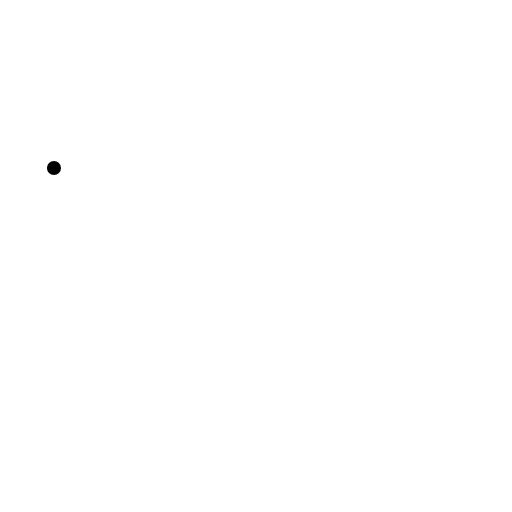
t = 0.00 s
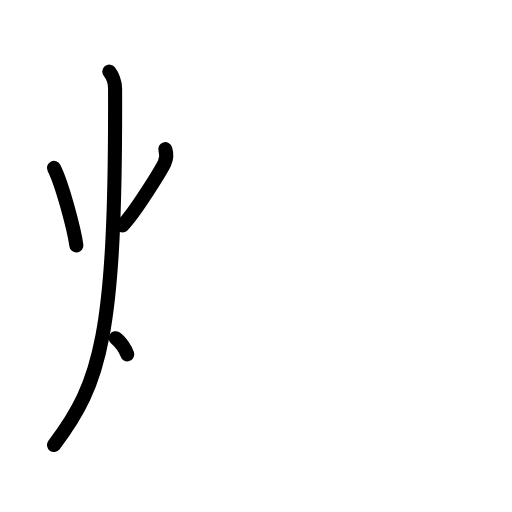
t = 3.25 s
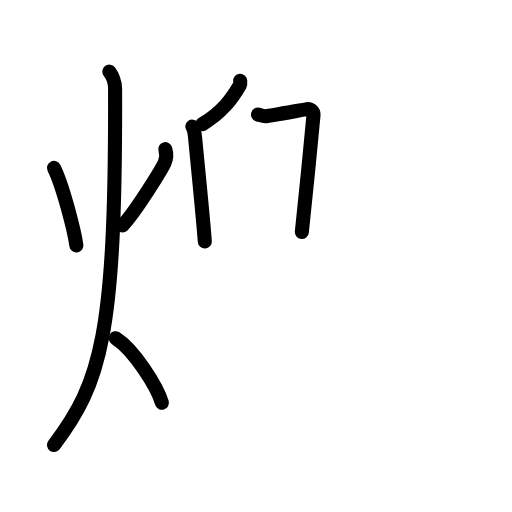
t = 6.81 s
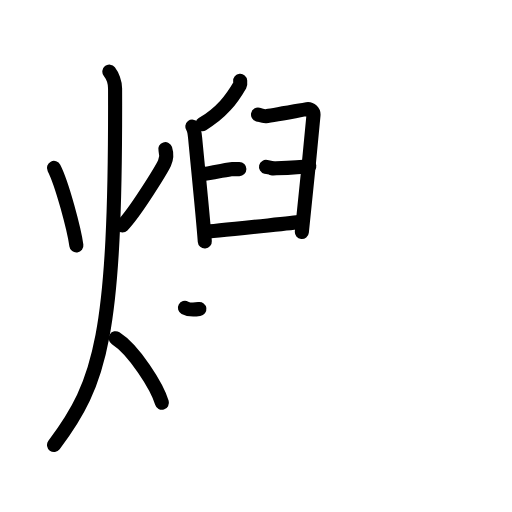
t = 10.25 s
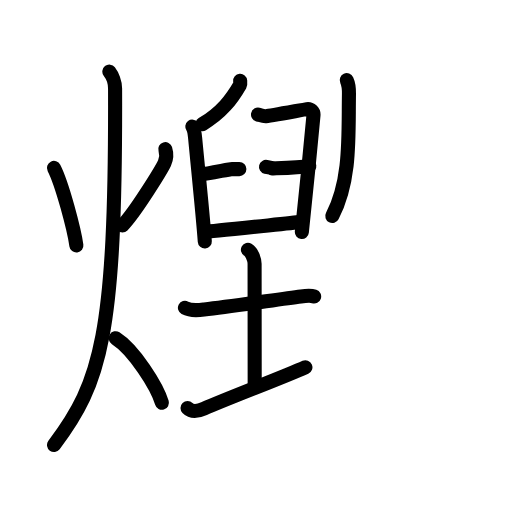
t = 13.63 s
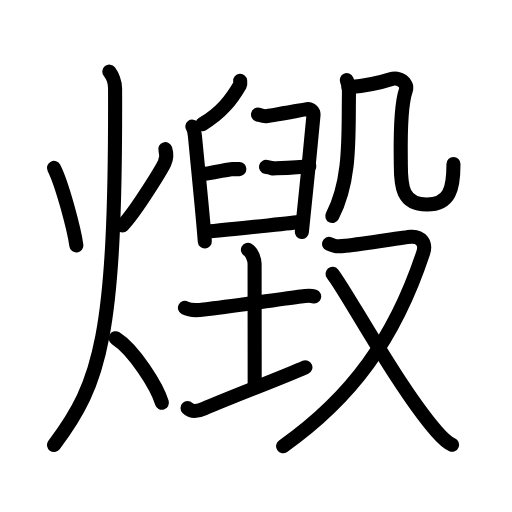
t = 17.00 s

The animated SVG that drew these frames (rendered in a browser with its animation timeline set to each time). Animation: 55 SMIL elements (animate=55); one cycle of 17.00 s.

<?xml version="1.0" encoding="UTF-8"?>
<!--
AniKanjiVG is licensed by CC-BY-SA Paul C. Sommerhoff (https://bitbucket.org/sommerhoff/anikanjivg).
AniKanjiVG uses KanjiVG which is licensed by CC-BY-SA Ulrich Apel (http://kanjivg.tagaini.net).
See also http://creativecommons.org/licenses/by-sa/3.0/
-->
<svg xmlns:kvg='http://kanjivg.tagaini.net' xmlns='http://www.w3.org/2000/svg' width='109' height='109' viewBox='0 0 109 109' style='fill:none;stroke:#000000;stroke-width:3;stroke-linecap:round;stroke-linejoin:round;' id="kvg:kanji_071ec"><g id="kvg:071ec" kvg:element="燬"><g id="kvg:071ec-g1" kvg:element="火" kvg:position="left" kvg:radical="general"><path id="kvg:071ec-s1" kvg:type="㇔" d="M11.49,35.75c1.75,3.41,4.29,13.09,4.77,16.5"><animate attributeName="d" begin="0.0s" dur="1.0s" from="M11.49,35.75C11.49,35.75,11.49,35.75,11.49,35.75" to="M11.49,35.75c1.75,3.41,4.29,13.09,4.77,16.5" />
</path>
<path id="kvg:071ec-s2" kvg:type="㇒" d="M35.19,31.75c0.31,1,0.38,1.78-0.17,2.97c-0.55,1.19-6.21,10.5-8.96,13.28"><animate attributeName="d" begin="1.0s" dur="0.5s" from="M35.19,31.75C35.19,31.75,35.19,31.75,35.19,31.75" to="M35.19,31.75c0.31,1,0.38,1.78-0.17,2.97" />
<animate attributeName="d" begin="1.5s" dur="0.5s" from="M35.19,31.75c0.31,1,0.38,1.78-0.17,2.97c0,0,0,0,0,0,0" to="M35.19,31.75c0.31,1,0.38,1.78-0.17,2.97c-0.55,1.19-6.21,10.5-8.96,13.28" />
<animate attributeName="d" begin="0s" dur="1.0s" from="M-100,-100" to="M-100,-100" />
</path>
<path id="kvg:071ec-s3" kvg:type="㇒" d="M23.28,15.25c0.61,0.77,1.22,2.3,1.22,3.58c0.17,52.66-3.02,62.63-13,75.92"><animate attributeName="d" begin="2.0s" dur="0.5s" from="M23.28,15.25C23.28,15.25,23.28,15.25,23.28,15.25" to="M23.28,15.25c0.61,0.77,1.22,2.3,1.22,3.58" />
<animate attributeName="d" begin="2.5s" dur="0.5s" from="M23.28,15.25c0.61,0.77,1.22,2.3,1.22,3.58c0,0,0,0,0,0,0" to="M23.28,15.25c0.61,0.77,1.22,2.3,1.22,3.58c0.17,52.66-3.02,62.63-13,75.92" />
<animate attributeName="d" begin="0s" dur="2.0s" from="M-100,-100" to="M-100,-100" />
</path>
<path id="kvg:071ec-s4" kvg:type="㇔/㇏" d="M24.63,72c3.89,2.46,8.81,10.26,9.84,13.75"><animate attributeName="d" begin="3.0s" dur="1.0s" from="M24.63,72C24.63,72,24.63,72,24.63,72" to="M24.63,72c3.89,2.46,8.81,10.26,9.84,13.75" />
<animate attributeName="d" begin="0s" dur="3.0s" from="M-100,-100" to="M-100,-100" />
</path>
</g>
<g id="kvg:071ec-g2" kvg:element="毀" kvg:position="right"><g id="kvg:071ec-g3" kvg:position="left"><g id="kvg:071ec-g4" kvg:element="臼" kvg:position="top"><path id="kvg:071ec-s5" kvg:type="㇒" d="M51.13,17.21c0.02,0.22,0.09,0.64-0.04,0.87c-1.8,3.1-3.9,5.87-8,8.34"><animate attributeName="d" begin="4.0s" dur="0.5s" from="M51.13,17.21C51.13,17.21,51.13,17.21,51.13,17.21" to="M51.13,17.21c0.02,0.22,0.09,0.64-0.04,0.87" />
<animate attributeName="d" begin="4.5s" dur="0.5s" from="M51.13,17.21c0.02,0.22,0.09,0.64-0.04,0.87c0,0,0,0,0,0,0" to="M51.13,17.21c0.02,0.22,0.09,0.64-0.04,0.87c-1.8,3.1-3.9,5.87-8,8.34" />
<animate attributeName="d" begin="0s" dur="4.0s" from="M-100,-100" to="M-100,-100" />
</path>
<path id="kvg:071ec-s6" kvg:type="㇑" d="M40.94,26.96c0.37,0.48,0.52,1.54,0.61,2.52c0.33,3.57,1.71,17.09,2.05,21.92"><animate attributeName="d" begin="5.0s" dur="0.5s" from="M40.94,26.96C40.94,26.96,40.94,26.96,40.94,26.96" to="M40.94,26.96c0.37,0.48,0.52,1.54,0.61,2.52" />
<animate attributeName="d" begin="5.5s" dur="0.5s" from="M40.94,26.96c0.37,0.48,0.52,1.54,0.61,2.52c0,0,0,0,0,0,0" to="M40.94,26.96c0.37,0.48,0.52,1.54,0.61,2.52c0.33,3.57,1.71,17.09,2.05,21.92" />
<animate attributeName="d" begin="0s" dur="5.0s" from="M-100,-100" to="M-100,-100" />
</path>
<path id="kvg:071ec-s7" kvg:type="㇕" d="M54.93,24.39c0.5,0.12,0.89,0.35,1.59,0.35c0.69,0,8.04-1.4,8.83-1.51c0.79-0.12,1.45,0.58,1.39,1.28c-0.6,6.75-1.89,19.28-2.48,24.87"><animate attributeName="d" begin="6.0s" dur="0.25s" from="M54.93,24.39C54.93,24.39,54.93,24.39,54.93,24.39" to="M54.93,24.39c0.5,0.12,0.89,0.35,1.59,0.35" />
<animate attributeName="d" begin="6.25s" dur="0.25s" from="M54.93,24.39c0.5,0.12,0.89,0.35,1.59,0.35c0,0,0,0,0,0,0" to="M54.93,24.39c0.5,0.12,0.89,0.35,1.59,0.35c0.69,0,8.04-1.4,8.83-1.51" />
<animate attributeName="d" begin="6.5s" dur="0.25s" from="M54.93,24.39c0.5,0.12,0.89,0.35,1.59,0.35c0.69,0,8.04-1.4,8.83-1.51c0,0,0,0,0,0,0" to="M54.93,24.39c0.5,0.12,0.89,0.35,1.59,0.35c0.69,0,8.04-1.4,8.83-1.51c0.79-0.12,1.45,0.58,1.39,1.28" />
<animate attributeName="d" begin="6.75s" dur="0.25s" from="M54.93,24.39c0.5,0.12,0.89,0.35,1.59,0.35c0.69,0,8.04-1.4,8.83-1.51c0.79-0.12,1.45,0.58,1.39,1.28c0,0,0,0,0,0,0" to="M54.93,24.39c0.5,0.12,0.89,0.35,1.59,0.35c0.69,0,8.04-1.4,8.83-1.51c0.79-0.12,1.45,0.58,1.39,1.28c-0.6,6.75-1.89,19.28-2.48,24.87" />
<animate attributeName="d" begin="0s" dur="6.0s" from="M-100,-100" to="M-100,-100" />
</path>
<path id="kvg:071ec-s8" kvg:type="㇐" d="M42.54,37.16c2.08-0.23,6.34-1.16,6.83-1.16c0.5,0,1.19,0,1.59,0"><animate attributeName="d" begin="7.0s" dur="0.5s" from="M42.54,37.16C42.54,37.16,42.54,37.16,42.54,37.16" to="M42.54,37.16c2.08-0.23,6.34-1.16,6.83-1.16" />
<animate attributeName="d" begin="7.5s" dur="0.5s" from="M42.54,37.16c2.08-0.23,6.34-1.16,6.83-1.16c0,0,0,0,0,0,0" to="M42.54,37.16c2.08-0.23,6.34-1.16,6.83-1.16c0.5,0,1.19,0,1.59,0" />
<animate attributeName="d" begin="0s" dur="7.0s" from="M-100,-100" to="M-100,-100" />
</path>
<path id="kvg:071ec-s9" kvg:type="㇐" d="M56.63,35.53c0.5,0.12,2.28,0.35,1.59,0.35c-1.31,0,4.86-0.14,7.63-0.55"><animate attributeName="d" begin="8.0s" dur="0.5s" from="M56.63,35.53C56.63,35.53,56.63,35.53,56.63,35.53" to="M56.63,35.53c0.5,0.12,2.28,0.35,1.59,0.35" />
<animate attributeName="d" begin="8.5s" dur="0.5s" from="M56.63,35.53c0.5,0.12,2.28,0.35,1.59,0.35c0,0,0,0,0,0,0" to="M56.63,35.53c0.5,0.12,2.28,0.35,1.59,0.35c-1.31,0,4.86-0.14,7.63-0.55" />
<animate attributeName="d" begin="0s" dur="8.0s" from="M-100,-100" to="M-100,-100" />
</path>
<path id="kvg:071ec-s10" kvg:type="㇐" d="M43.63,49.34c1.29,0,18.63-1.94,20.12-2.05"><animate attributeName="d" begin="9.0s" dur="1.0s" from="M43.63,49.34C43.63,49.34,43.63,49.34,43.63,49.34" to="M43.63,49.34c1.29,0,18.63-1.94,20.12-2.05" />
<animate attributeName="d" begin="0s" dur="9.0s" from="M-100,-100" to="M-100,-100" />
</path>
</g>
<g id="kvg:071ec-g5" kvg:element="土" kvg:position="bottom"><path id="kvg:071ec-s11" kvg:type="㇐" d="M39.37,65.54c1.46,0.79,3.87,0.36,4.1,0.33c6.03-0.62,15.95-2.21,20.59-2.77c1.09-0.13,2.27-0.17,2.82,0.01"><animate attributeName="d" begin="10.0s" dur="0.3333333333333333s" from="M39.37,65.54C39.37,65.54,39.37,65.54,39.37,65.54" to="M39.37,65.54c1.46,0.79,3.87,0.36,4.1,0.33" />
<animate attributeName="d" begin="10.333333333333334s" dur="0.3333333333333333s" from="M39.37,65.54c1.46,0.79,3.87,0.36,4.1,0.33c0,0,0,0,0,0,0" to="M39.37,65.54c1.46,0.79,3.87,0.36,4.1,0.33c6.03-0.62,15.95-2.21,20.59-2.77" />
<animate attributeName="d" begin="10.666666666666666s" dur="0.3333333333333333s" from="M39.37,65.54c1.46,0.79,3.87,0.36,4.1,0.33c6.03-0.62,15.95-2.21,20.59-2.77c0,0,0,0,0,0,0" to="M39.37,65.54c1.46,0.79,3.87,0.36,4.1,0.33c6.03-0.62,15.95-2.21,20.59-2.77c1.09-0.13,2.27-0.17,2.82,0.01" />
<animate attributeName="d" begin="0s" dur="10.0s" from="M-100,-100" to="M-100,-100" />
</path>
<path id="kvg:071ec-s12" kvg:type="㇑a" d="M52.78,53.17c0.79,0.46,1.42,2.06,1.42,3c0,6.7,0.02,15.55,0.02,25.49"><animate attributeName="d" begin="11.0s" dur="0.5s" from="M52.78,53.17C52.78,53.17,52.78,53.17,52.78,53.17" to="M52.78,53.17c0.79,0.46,1.42,2.06,1.42,3" />
<animate attributeName="d" begin="11.5s" dur="0.5s" from="M52.78,53.17c0.79,0.46,1.42,2.06,1.42,3c0,0,0,0,0,0,0" to="M52.78,53.17c0.79,0.46,1.42,2.06,1.42,3c0,6.7,0.02,15.55,0.02,25.49" />
<animate attributeName="d" begin="0s" dur="11.0s" from="M-100,-100" to="M-100,-100" />
</path>
<path id="kvg:071ec-s13" kvg:type="㇐" d="M39.92,86.87c0.59,0.6,1.76,0.92,3.52,0.13c4.89-2.19,16.69-6.61,21.58-8.81"><animate attributeName="d" begin="12.0s" dur="0.5s" from="M39.92,86.87C39.92,86.87,39.92,86.87,39.92,86.87" to="M39.92,86.87c0.59,0.6,1.76,0.92,3.52,0.13" />
<animate attributeName="d" begin="12.5s" dur="0.5s" from="M39.92,86.87c0.59,0.6,1.76,0.92,3.52,0.13c0,0,0,0,0,0,0" to="M39.92,86.87c0.59,0.6,1.76,0.92,3.52,0.13c4.89-2.19,16.69-6.61,21.58-8.81" />
<animate attributeName="d" begin="0s" dur="12.0s" from="M-100,-100" to="M-100,-100" />
</path>
</g>
</g>
<g id="kvg:071ec-g6" kvg:element="殳" kvg:position="right"><g id="kvg:071ec-g7" kvg:element="几" kvg:position="top"><g id="kvg:071ec-g8" kvg:element="丿"><path id="kvg:071ec-s14" kvg:type="㇒" d="M73.82,17.07c0.43,0.93,0.49,1.81,0.47,2.91c-0.15,8.95,0.46,18.27-3.55,26.01"><animate attributeName="d" begin="13.0s" dur="0.5s" from="M73.82,17.07C73.82,17.07,73.82,17.07,73.82,17.07" to="M73.82,17.07c0.43,0.93,0.49,1.81,0.47,2.91" />
<animate attributeName="d" begin="13.5s" dur="0.5s" from="M73.82,17.07c0.43,0.93,0.49,1.81,0.47,2.91c0,0,0,0,0,0,0" to="M73.82,17.07c0.43,0.93,0.49,1.81,0.47,2.91c-0.15,8.95,0.46,18.27-3.55,26.01" />
<animate attributeName="d" begin="0s" dur="13.0s" from="M-100,-100" to="M-100,-100" />
</path>
</g>
<path id="kvg:071ec-s15" kvg:type="㇈b" d="M74.19,18.59c3.56-0.34,6.31-0.84,8.98-1.72c1.68-0.55,3.79,0.73,3.23,2.35c-1.4,4.03-1.07,12.51-1.07,15.85c0,4.63,0.3,8.48,5.55,8.48c4.86,0,5.66-3.3,5.66-8.65"><animate attributeName="d" begin="14.0s" dur="0.2s" from="M74.19,18.59C74.19,18.59,74.19,18.59,74.19,18.59" to="M74.19,18.59c3.56-0.34,6.31-0.84,8.98-1.72" />
<animate attributeName="d" begin="14.2s" dur="0.2s" from="M74.19,18.59c3.56-0.34,6.31-0.84,8.98-1.72c0,0,0,0,0,0,0" to="M74.19,18.59c3.56-0.34,6.31-0.84,8.98-1.72c1.68-0.55,3.79,0.73,3.23,2.35" />
<animate attributeName="d" begin="14.4s" dur="0.2s" from="M74.19,18.59c3.56-0.34,6.31-0.84,8.98-1.72c1.68-0.55,3.79,0.73,3.23,2.35c0,0,0,0,0,0,0" to="M74.19,18.59c3.56-0.34,6.31-0.84,8.98-1.72c1.68-0.55,3.79,0.73,3.23,2.35c-1.4,4.03-1.07,12.51-1.07,15.85" />
<animate attributeName="d" begin="14.6s" dur="0.2s" from="M74.19,18.59c3.56-0.34,6.31-0.84,8.98-1.72c1.68-0.55,3.79,0.73,3.23,2.35c-1.4,4.03-1.07,12.51-1.07,15.85c0,0,0,0,0,0,0" to="M74.19,18.59c3.56-0.34,6.31-0.84,8.98-1.72c1.68-0.55,3.79,0.73,3.23,2.35c-1.4,4.03-1.07,12.51-1.07,15.85c0,4.63,0.3,8.48,5.55,8.48" />
<animate attributeName="d" begin="14.8s" dur="0.2s" from="M74.19,18.59c3.56-0.34,6.31-0.84,8.98-1.72c1.68-0.55,3.79,0.73,3.23,2.35c-1.4,4.03-1.07,12.51-1.07,15.85c0,4.63,0.3,8.48,5.55,8.48c0,0,0,0,0,0,0" to="M74.19,18.59c3.56-0.34,6.31-0.84,8.98-1.72c1.68-0.55,3.79,0.73,3.23,2.35c-1.4,4.03-1.07,12.51-1.07,15.85c0,4.63,0.3,8.48,5.55,8.48c4.86,0,5.66-3.3,5.66-8.65" />
<animate attributeName="d" begin="0s" dur="14.0s" from="M-100,-100" to="M-100,-100" />
</path>
</g>
<g id="kvg:071ec-g9" kvg:element="又" kvg:position="bottom"><path id="kvg:071ec-s16" kvg:type="㇇" d="M70.06,51.93c1.13,0.4,1.2,0.67,3.52,0.4c4.92-0.58,12.26-1.81,13.92-1.93c2-0.15,3.29,1.31,2.61,3.38C84,72.25,74.75,84.75,60.27,94.99"><animate attributeName="d" begin="15.0s" dur="0.25s" from="M70.06,51.93C70.06,51.93,70.06,51.93,70.06,51.93" to="M70.06,51.93c1.13,0.4,1.2,0.67,3.52,0.4" />
<animate attributeName="d" begin="15.25s" dur="0.25s" from="M70.06,51.93c1.13,0.4,1.2,0.67,3.52,0.4c0,0,0,0,0,0,0" to="M70.06,51.93c1.13,0.4,1.2,0.67,3.52,0.4c4.92-0.58,12.26-1.81,13.92-1.93" />
<animate attributeName="d" begin="15.5s" dur="0.25s" from="M70.06,51.93c1.13,0.4,1.2,0.67,3.52,0.4c4.92-0.58,12.26-1.81,13.92-1.93c0,0,0,0,0,0,0" to="M70.06,51.93c1.13,0.4,1.2,0.67,3.52,0.4c4.92-0.58,12.26-1.81,13.92-1.93c2-0.15,3.29,1.31,2.61,3.38" />
<animate attributeName="d" begin="15.75s" dur="0.25s" from="M70.06,51.93c1.13,0.4,1.2,0.67,3.52,0.4c4.92-0.58,12.26-1.81,13.92-1.93c2-0.15,3.29,1.31,2.61,3.38c0,0,0,0,0,0,0" to="M70.06,51.93c1.13,0.4,1.2,0.67,3.52,0.4c4.92-0.58,12.26-1.81,13.92-1.93c2-0.15,3.29,1.31,2.61,3.38C84,72.25,74.75,84.75,60.27,94.99" />
<animate attributeName="d" begin="0s" dur="15.0s" from="M-100,-100" to="M-100,-100" />
</path>
<path id="kvg:071ec-s17" kvg:type="㇏" d="M70.8,58.28C73.75,62,84.65,82.26,92.85,91.73c1.28,1.48,2.21,2.46,3.39,2.95"><animate attributeName="d" begin="16.0s" dur="0.5s" from="M70.8,58.28C70.8,58.28,70.8,58.28,70.8,58.28" to="M70.8,58.28C73.75,62,84.65,82.26,92.85,91.73" />
<animate attributeName="d" begin="16.5s" dur="0.5s" from="M70.8,58.28C73.75,62,84.65,82.26,92.85,91.73c0,0,0,0,0,0,0" to="M70.8,58.28C73.75,62,84.65,82.26,92.85,91.73c1.28,1.48,2.21,2.46,3.39,2.95" />
<animate attributeName="d" begin="0s" dur="16.0s" from="M-100,-100" to="M-100,-100" />
</path>
</g>
</g>
</g>
</g>
</svg>
